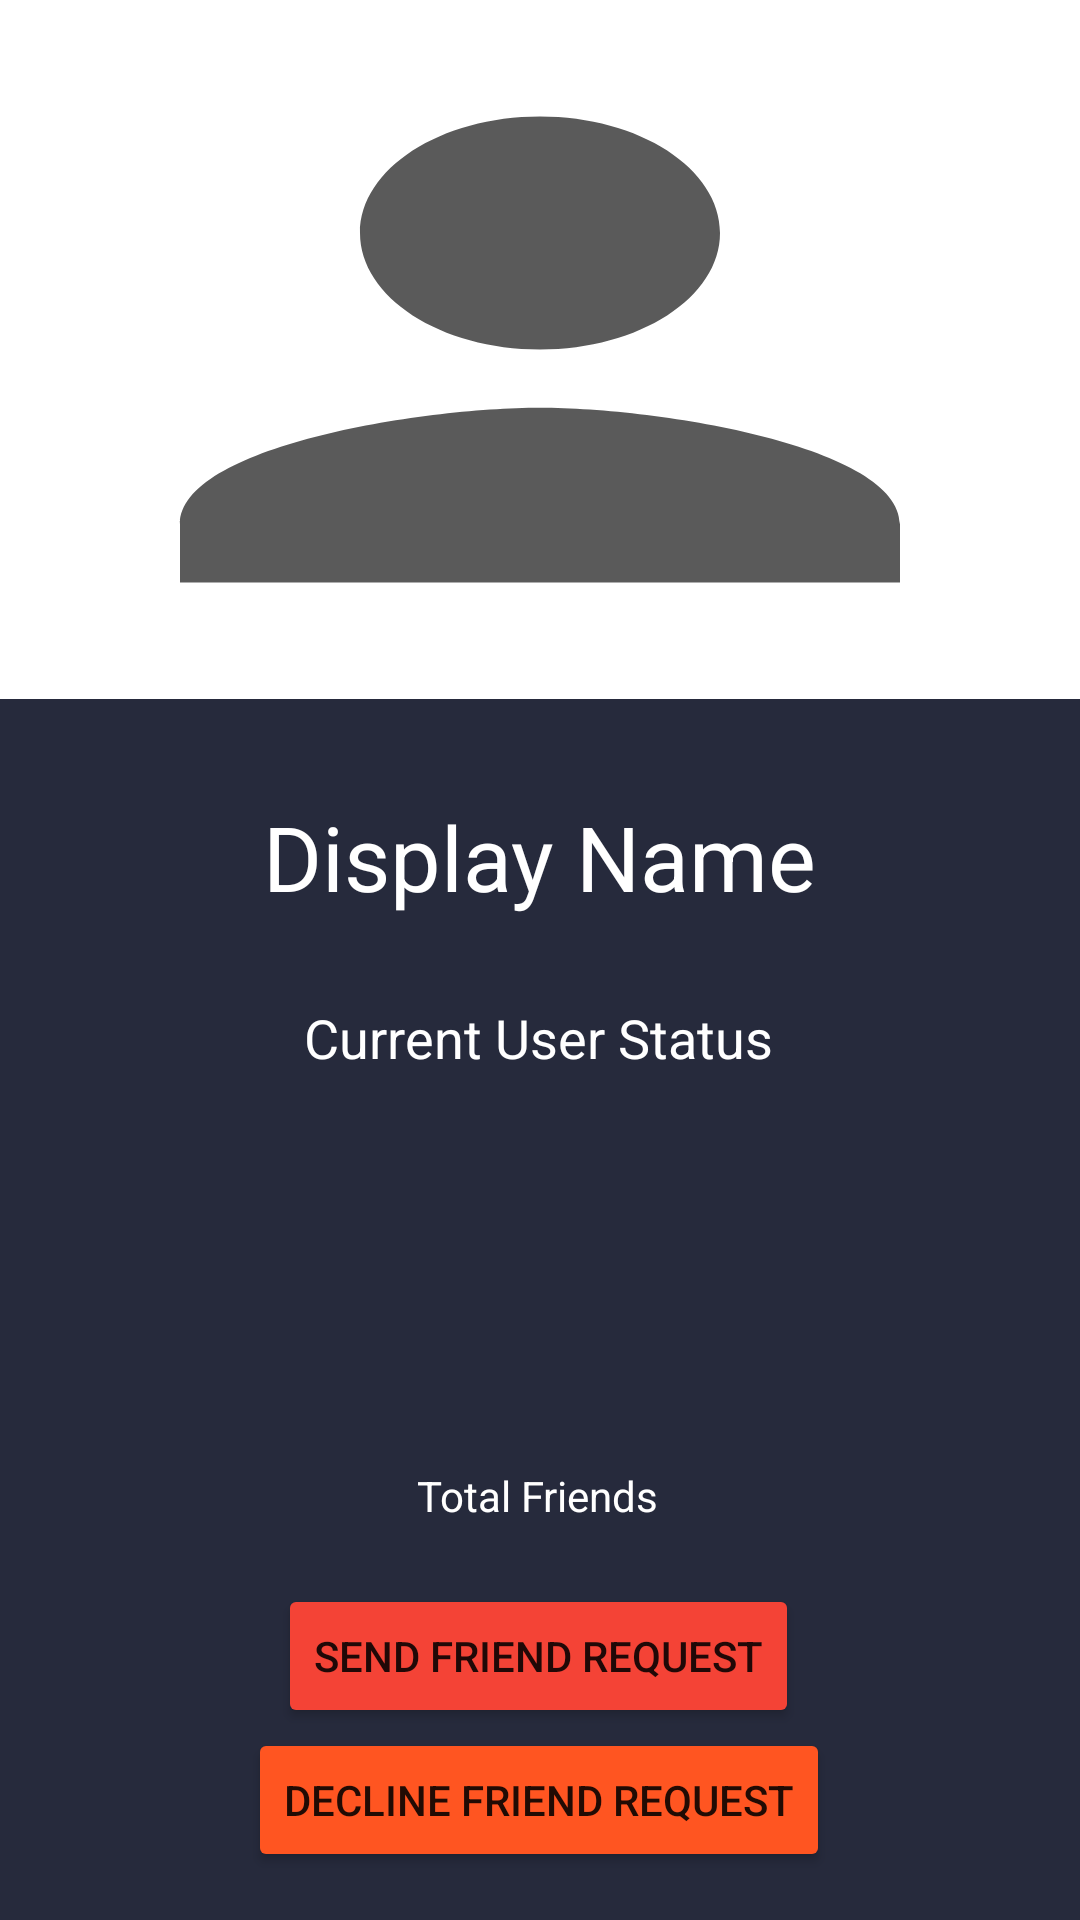

The Android layout XML behind this screen, and the referenced resources:
<!-- AndroidManifest.xml: application theme Theme.LapitChat -->
<!-- res/layout/activity_profile.xml -->
<?xml version="1.0" encoding="utf-8"?>
<androidx.constraintlayout.widget.ConstraintLayout xmlns:android="http://schemas.android.com/apk/res/android"
    xmlns:app="http://schemas.android.com/apk/res-auto"
    xmlns:tools="http://schemas.android.com/tools"
    android:layout_width="match_parent"
    android:layout_height="match_parent"
    android:background="#262A3C"
    tools:context=".ProfileActivity">

    <TextView
        android:id="@+id/profile_name"
        android:layout_width="wrap_content"
        android:layout_height="wrap_content"
        android:text="Display Name"
        android:textColor="@color/white"
        android:textSize="30dp"
        app:layout_constraintBottom_toBottomOf="parent"
        app:layout_constraintEnd_toEndOf="parent"
        app:layout_constraintStart_toStartOf="parent"
        app:layout_constraintTop_toBottomOf="@+id/profile_image"
        app:layout_constraintVertical_bias="0.088" />

    <ImageView
        android:id="@+id/profile_image"
        android:layout_width="0dp"
        android:layout_height="233dp"
        android:background="@color/white"
        android:scaleType="fitXY"
        app:layout_constraintEnd_toEndOf="parent"
        app:layout_constraintHorizontal_bias="0.0"
        app:layout_constraintStart_toStartOf="parent"
        app:srcCompat="@drawable/ic_baseline_person"
        tools:layout_editor_absoluteY="0dp" />

    <TextView
        android:id="@+id/profile_status"
        android:layout_width="wrap_content"
        android:layout_height="wrap_content"
        android:layout_marginTop="28dp"
        android:text="Current User Status"
        android:textColor="@color/white"
        android:textSize="18sp"
        app:layout_constraintEnd_toEndOf="parent"
        app:layout_constraintHorizontal_bias="0.497"
        app:layout_constraintStart_toStartOf="parent"
        app:layout_constraintTop_toBottomOf="@+id/profile_name" />

    <TextView
        android:id="@+id/profile_friends_count"
        android:layout_width="wrap_content"
        android:layout_height="wrap_content"
        android:layout_marginBottom="20dp"
        android:text="Total Friends"
        android:textColor="@color/white"
        app:layout_constraintBottom_toTopOf="@+id/profile_send_request_btn"
        app:layout_constraintEnd_toEndOf="parent"
        app:layout_constraintHorizontal_bias="0.498"
        app:layout_constraintStart_toStartOf="parent" />

    <Button
        android:id="@+id/profile_send_request_btn"
        android:layout_width="wrap_content"
        android:layout_height="wrap_content"
        android:backgroundTint="#F44336"
        android:text="send friend request"
        app:layout_constraintBottom_toTopOf="@+id/profile_decline_request_btn"
        app:layout_constraintEnd_toEndOf="parent"
        app:layout_constraintHorizontal_bias="0.497"
        app:layout_constraintStart_toStartOf="parent" />

    <Button
        android:id="@+id/profile_decline_request_btn"
        android:layout_width="wrap_content"
        android:layout_height="wrap_content"
        android:layout_marginBottom="16dp"
        android:backgroundTint="@color/colorAccent"
        android:text="Decline Friend request"
        app:layout_constraintBottom_toBottomOf="parent"
        app:layout_constraintEnd_toEndOf="parent"
        app:layout_constraintHorizontal_bias="0.497"
        app:layout_constraintStart_toStartOf="parent" />
</androidx.constraintlayout.widget.ConstraintLayout>
<!-- resources referenced by this layout -->
<resources>
  <color name="colorAccent"> #ff5521</color>
  <color name="white">#FFFFFFFF</color>
  <!-- drawable ic_baseline_person (drawable) -->
  <vector android:alpha="0.95" android:height="200dp"
      android:tint="#515151" android:viewportHeight="24"
      android:viewportWidth="24" android:width="200dp" xmlns:android="http://schemas.android.com/apk/res/android">
      <path android:fillColor="@android:color/white" android:pathData="M12,12c2.21,0 4,-1.79 4,-4s-1.79,-4 -4,-4 -4,1.79 -4,4 1.79,4 4,4zM12,14c-2.67,0 -8,1.34 -8,4v2h16v-2c0,-2.66 -5.33,-4 -8,-4z"/>
  </vector>
  <style name="Theme.LapitChat" parent="Theme.MaterialComponents.DayNight.NoActionBar">
          
          <item name="colorPrimary">@color/colorPrimary</item>
          <item name="colorPrimaryVariant">@color/colorPrimaryDark</item>
          <item name="colorOnPrimary">@color/white</item>
          
          <item name="colorSecondary">@color/teal_200</item>
          <item name="colorSecondaryVariant">@color/teal_700</item>
          <item name="colorOnSecondary">@color/black</item>
          
          <item name="android:statusBarColor" tools:targetApi="l">?attr/colorPrimaryVariant</item>
          
      </style>
  <color name="colorPrimary">#673bb7</color>
  <color name="colorPrimaryDark">#512da7</color>
  <color name="teal_200">#FF03DAC5</color>
  <color name="teal_700">#FF018786</color>
  <color name="black">#FF000000</color>
</resources>
